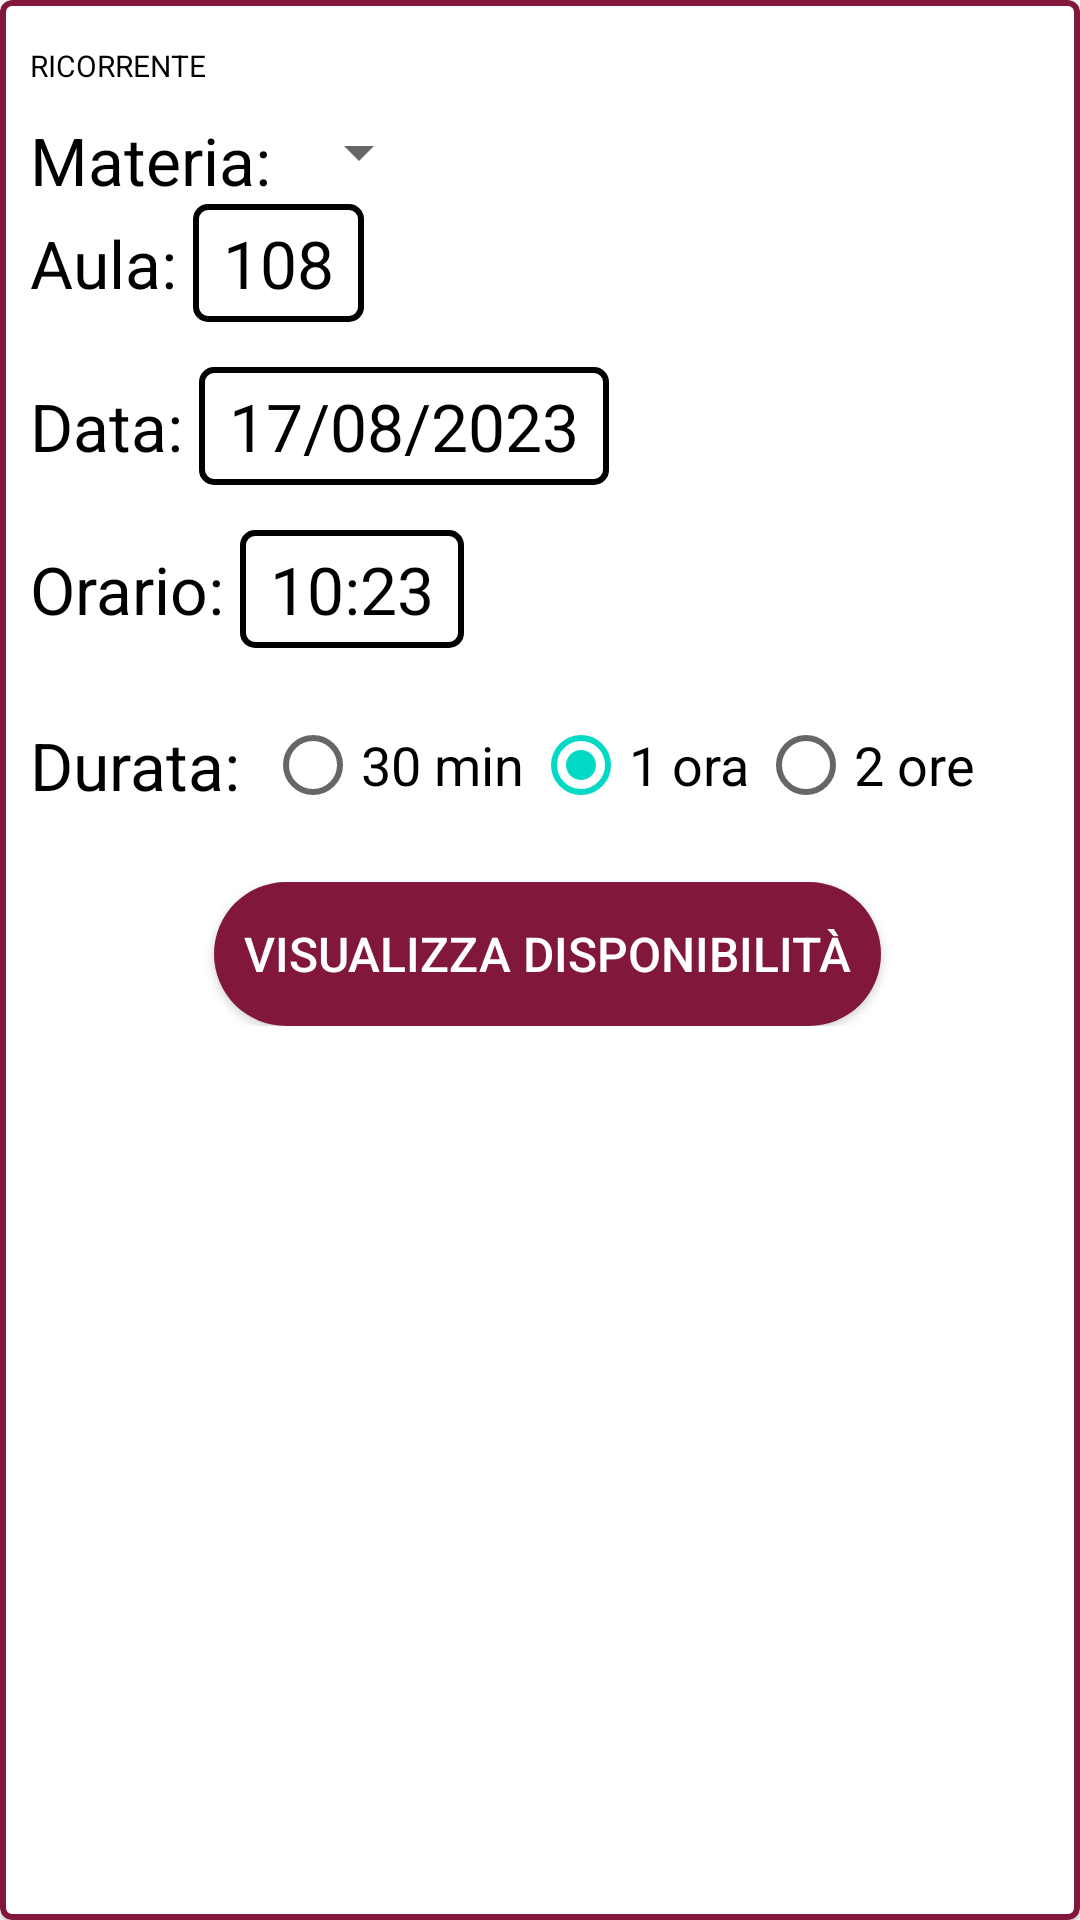

The Android layout XML behind this screen, and the referenced resources:
<!-- AndroidManifest.xml: application theme Theme.MaterialComponents.Light.NoActionBar -->
<!-- res/layout/fragment_lezione_ricorrente.xml -->
<?xml version="1.0" encoding="utf-8"?>

<com.google.android.material.card.MaterialCardView
    xmlns:android="http://schemas.android.com/apk/res/android"
    android:layout_width="match_parent"
    android:layout_height="wrap_content"
    xmlns:app="http://schemas.android.com/apk/res-auto"
    android:id="@+id/card_view"
    android:layout_margin="10dp"
    app:cardBackgroundColor="@color/white"
    app:strokeColor="@color/red_palette"
    app:strokeWidth="2dp"
    app:contentPadding="5dp">
    <RelativeLayout
        android:layout_width="match_parent"
        android:layout_height="wrap_content"
        android:layout_marginLeft="5dp">
        <LinearLayout
            android:id="@+id/linear_ricorrente"
            android:layout_width="match_parent"
            android:layout_height="wrap_content"
            android:orientation="horizontal"
            android:layout_marginTop="10dp">

        <TextView
            android:layout_width="wrap_content"
            android:layout_height="wrap_content"
            android:id="@+id/text_ricorrente"
            android:text="RICORRENTE "
            android:textSize="10dp"
            android:textColor="@color/black"
            />
        </LinearLayout>

        <LinearLayout
            android:id="@+id/linear_scelta_materia"
            android:layout_width="match_parent"
            android:layout_below="@id/linear_ricorrente"
            android:layout_height="wrap_content"
            android:orientation="horizontal"
            android:layout_marginTop="10dp">

            <TextView
                android:layout_width="wrap_content"
                android:layout_height="wrap_content"
                android:id="@+id/text_scelta_materia"
                android:text="Materia: "
                android:textSize="22dp"
                android:textColor="@color/black"
                />
            <androidx.appcompat.widget.AppCompatSpinner
                android:id="@+id/scelta_materia"
                android:layout_width="wrap_content"
                android:layout_height="wrap_content"
                android:spinnerMode="dropdown"

                />
        </LinearLayout>
        <LinearLayout
            android:id="@+id/linear_scelta_aula"
            android:layout_width="match_parent"
            android:layout_height="wrap_content"
            android:orientation="horizontal"
            android:layout_below="@id/linear_scelta_materia">
            <TextView
                android:layout_width="wrap_content"
                android:layout_height="wrap_content"
                android:id="@+id/text_scelta_aula"
                android:text="Aula: "
                android:textSize="22dp"
                android:textColor="@color/black"
                />
            <TextView
                android:layout_width="wrap_content"
                android:layout_height="wrap_content"
                android:id="@+id/aula_prenotazione"
                android:text="108"
                android:background="@drawable/rectangle_prenotazione"
                android:textColor="@color/black"
                android:textSize="22dp"
                android:paddingLeft="10dp"
                android:paddingRight="10dp"
                android:paddingBottom="5dp"
                android:paddingTop="5dp"
                />

        </LinearLayout>
        <LinearLayout
            android:layout_width="match_parent"
            android:layout_height="wrap_content"
            android:id="@+id/linear_data_prenotazione"
            android:orientation="horizontal"
            android:layout_marginTop="15dp"
            android:layout_below="@id/linear_scelta_aula">
            <TextView
                android:layout_width="wrap_content"
                android:layout_height="wrap_content"
                android:id="@+id/text_data_prenotazione"
                android:text="Data: "
                android:textSize="22dp"
                android:textColor="@color/black"
                />
            <TextView
                android:layout_width="wrap_content"
                android:layout_height="wrap_content"
                android:id="@+id/data_prenotazione"
                android:text="17/08/2023"
                android:background="@drawable/rectangle_prenotazione"
                android:textColor="@color/black"
                android:textSize="22dp"
                android:paddingLeft="10dp"
                android:paddingRight="10dp"
                android:paddingBottom="5dp"
                android:paddingTop="5dp"
                />

        </LinearLayout>
        <LinearLayout
            android:layout_width="match_parent"
            android:layout_height="wrap_content"
            android:id="@+id/linear_orario_prenotazione"
            android:orientation="horizontal"
            android:layout_below="@id/linear_data_prenotazione"
            android:layout_marginTop="15dp">
            <TextView
                android:layout_width="wrap_content"
                android:layout_height="wrap_content"
                android:id="@+id/text_orario_prenotazione"
                android:text="Orario: "
                android:textSize="22dp"
                android:textColor="@color/black"
                />

            <TextView
                android:layout_width="wrap_content"
                android:layout_height="wrap_content"
                android:id="@+id/orario_prenotazione"
                android:text="10:23"
                android:textColor="@color/black"
                android:textSize="22dp"
                android:paddingLeft="10dp"
                android:paddingRight="10dp"
                android:paddingBottom="5dp"
                android:paddingTop="5dp"
                android:background="@drawable/rectangle_prenotazione"/>

        </LinearLayout>
        <LinearLayout
            android:layout_width="match_parent"
            android:layout_height="wrap_content"
            android:layout_below="@id/linear_orario_prenotazione"
            android:id="@+id/linear_durata_prenotazione"
            android:orientation="horizontal"
            android:layout_marginTop="15dp">
            <TextView
                android:layout_width="wrap_content"
                android:layout_height="match_parent"
                android:id="@+id/text_durata_prenotazione"
                android:text="Durata: "
                android:textColor="@color/black"
                android:textSize="22dp"
                android:gravity="center_vertical"/>
            <RadioGroup
                android:layout_width="wrap_content"
                android:layout_height="wrap_content"
                android:id="@+id/scelta_durata_prenotazione"
                android:orientation="horizontal"
                >
                <RadioButton
                    android:layout_width="wrap_content"
                    android:layout_height="wrap_content"
                    android:text="30 min"
                    android:textColor="@color/black"
                    android:textSize="18dp"
                    android:id="@+id/durata_30"
                    android:layout_marginLeft="3dp"/>
                <RadioButton
                    android:layout_width="wrap_content"
                    android:layout_height="wrap_content"
                    android:text="1 ora"
                    android:textColor="@color/black"
                    android:textSize="18dp"
                    android:id="@+id/durata_1"
                    android:layout_marginLeft="3dp"
                    android:checked="true" />
                <RadioButton
                    android:layout_width="wrap_content"
                    android:layout_height="wrap_content"
                    android:text="2 ore"
                    android:textColor="@color/black"
                    android:textSize="18dp"
                    android:id="@+id/durata_2"
                    android:layout_marginLeft="3dp" />

            </RadioGroup>
        </LinearLayout>
        <LinearLayout
            android:layout_width="match_parent"
            android:layout_height="wrap_content"
            android:id="@+id/linear_visualizza_disponibilita"
            android:layout_below="@id/linear_durata_prenotazione"
            android:orientation="horizontal"
            android:layout_marginTop="15dp"
            android:gravity="center_horizontal"
            android:layout_marginBottom="10dp">

            <androidx.appcompat.widget.AppCompatButton
                android:id="@+id/visualizza_disponibilita"
                android:layout_width="wrap_content"
                android:layout_height="wrap_content"
                android:background="@drawable/round_button_red"
                android:padding="10dp"
                android:text="Visualizza disponibilità"
                android:textColor="@color/white"
                android:textSize="16dp" />

        </LinearLayout>
        <LinearLayout
            android:layout_width="match_parent"
            android:layout_height="wrap_content"
            android:id="@+id/linear_messaggio_prenotazione"
            android:orientation="horizontal"
            android:gravity="center"
            android:layout_below="@id/linear_visualizza_disponibilita"
            >
            <TextView
                android:layout_width="wrap_content"
                android:layout_height="wrap_content"
                android:textColor="@color/red_palette"
                android:id="@+id/text_msg_disponibilita"
                android:text="L'aula non è disponibile per l'orario e la durata inseriti"
                android:layout_marginTop="5dp"
                android:layout_marginBottom="5dp"
                android:textSize="15dp"
                android:visibility="gone"/>

        </LinearLayout>




    </RelativeLayout>


</com.google.android.material.card.MaterialCardView>
<!-- resources referenced by this layout -->
<resources>
  <color name="black">#FF000000</color>
  <color name="red_palette">#82173E</color>
  <color name="white">#FFFFFFFF</color>
  <!-- drawable rectangle_prenotazione (drawable) -->
  <?xml version="1.0" encoding="utf-8"?>
  
  <shape xmlns:android="http://schemas.android.com/apk/res/android" android:shape="rectangle">
      <solid android:color="@android:color/transparent"/>
      <corners android:radius="12px"/>
      <stroke  android:width="2dip" android:color="@color/mapbox_gray"/>
  
  </shape>
  <!-- drawable round_button_red (drawable) -->
  <?xml version="1.0" encoding="utf-8"?>
  <shape xmlns:android="http://schemas.android.com/apk/res/android">
      <solid android:color="#82173E" />
      <corners android:radius="50dp" />
  </shape>
</resources>
